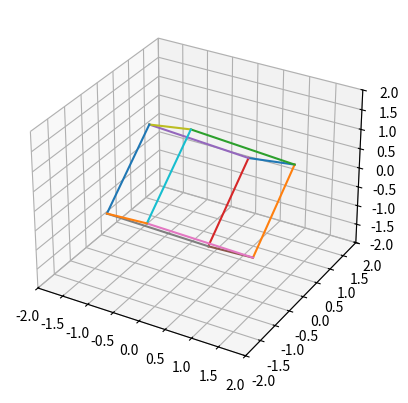

Write the Python code that produced this figure.
import numpy as np
import matplotlib.pyplot as plt

# 立方体の頂点座標
vertices = np.array([[1, 1, 1], [1, 1, -1], [1, -1, 1], [1, -1, -1], [-1, 1, 1], [-1, 1, -1], [-1, -1, 1], [-1, -1, -1]])

# 立方体の辺を表すインデックス
edges = np.array([[0, 1], [0, 2], [0, 4], [1, 3], [1, 5], [2, 3], [2, 6], [3, 7], [4, 5], [4, 6], [5, 7], [6, 7]])

# 回転行列を作成
theta = np.pi / 4 # 回転角
rx = np.array([[1, 0, 0], [0, np.cos(theta), -np.sin(theta)], [0, np.sin(theta), np.cos(theta)]])
ry = np.array([[np.cos(theta), 0, np.sin(theta)], [0, 1, 0], [-np.sin(theta), 0, np.cos(theta)]])
rz = np.array([[np.cos(theta), -np.sin(theta), 0], [np.sin(theta), np.cos(theta), 0], [0, 0, 1]])

# 立方体の頂点座標を回転
rotated_vertices = np.dot(np.dot(rx, ry), vertices.T).T

# 立方体を描画
fig = plt.figure()
ax = fig.add_subplot(111, projection='3d')

for i in range(len(edges)):
    ax.plot(rotated_vertices[edges[i], 0], rotated_vertices[edges[i], 1], rotated_vertices[edges[i], 2])

ax.set_xlim(-2, 2)
ax.set_ylim(-2, 2)
ax.set_zlim(-2, 2)
plt.show()
